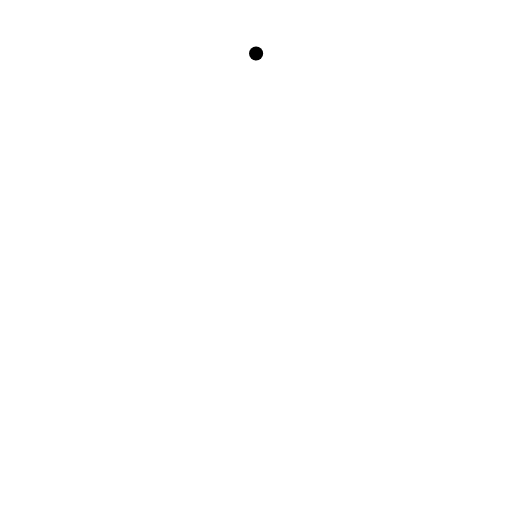
t = 0.00 s
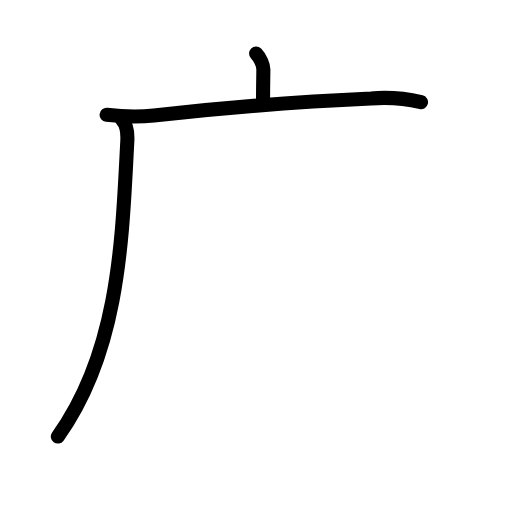
t = 2.88 s
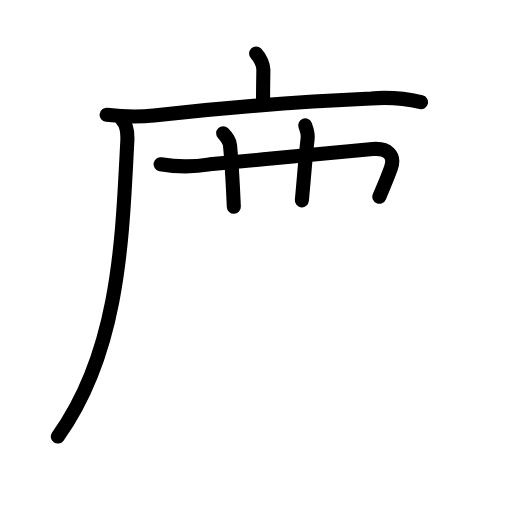
t = 5.63 s
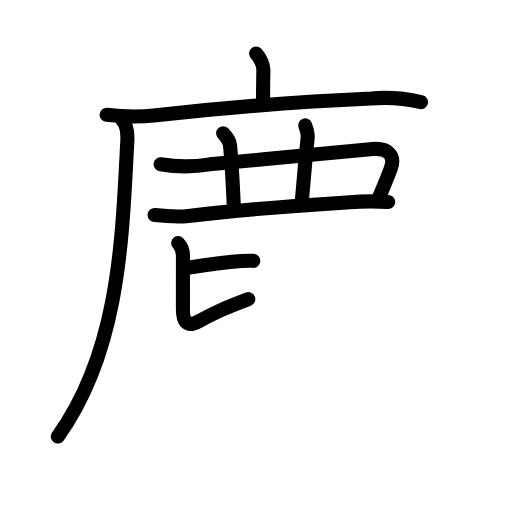
t = 8.44 s
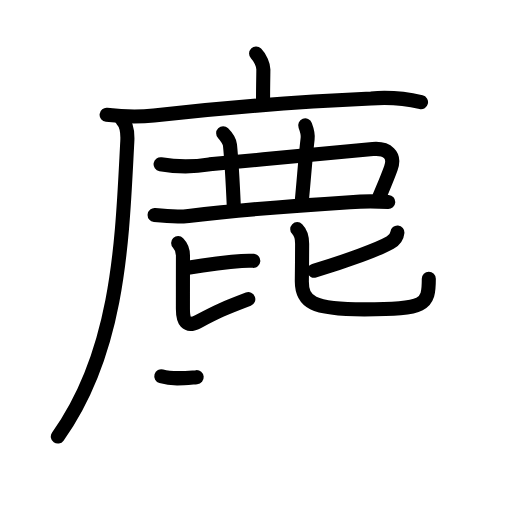
t = 11.25 s
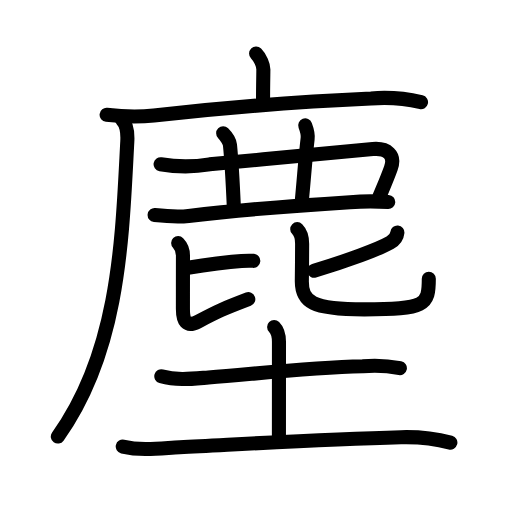
t = 14.00 s

The animated SVG that drew these frames (rendered in a browser with its animation timeline set to each time). Animation: 51 SMIL elements (animate=51); one cycle of 14.00 s.

<?xml version="1.0" encoding="UTF-8"?>
<!--
AniKanjiVG is licensed by CC-BY-SA Paul C. Sommerhoff (https://bitbucket.org/sommerhoff/anikanjivg).
AniKanjiVG uses KanjiVG which is licensed by CC-BY-SA Ulrich Apel (http://kanjivg.tagaini.net).
See also http://creativecommons.org/licenses/by-sa/3.0/
-->
<svg xmlns:kvg='http://kanjivg.tagaini.net' xmlns='http://www.w3.org/2000/svg' width='109' height='109' viewBox='0 0 109 109' style='fill:none;stroke:#000000;stroke-width:3;stroke-linecap:round;stroke-linejoin:round;' id="kvg:kanji_05875"><g id="kvg:05875" kvg:element="塵"><g id="kvg:05875-g1" kvg:element="鹿" kvg:position="tare" kvg:radical="nelson"><g id="kvg:05875-g2" kvg:element="广"><path id="kvg:05875-s1" kvg:type="㇑a" d="M54.52,11.38c0.92,0.93,1.55,2.49,1.55,3.39c0,0.47-0.07,3.99-0.07,6.6"><animate attributeName="d" begin="0.0s" dur="0.5s" from="M54.52,11.38C54.52,11.38,54.52,11.38,54.52,11.38" to="M54.52,11.38c0.92,0.93,1.55,2.49,1.55,3.39" />
<animate attributeName="d" begin="0.5s" dur="0.5s" from="M54.52,11.38c0.92,0.93,1.55,2.49,1.55,3.39c0,0,0,0,0,0,0" to="M54.52,11.38c0.92,0.93,1.55,2.49,1.55,3.39c0,0.47-0.07,3.99-0.07,6.6" />
</path>
<g id="kvg:05875-g3" kvg:element="厂"><path id="kvg:05875-s2" kvg:type="㇐" d="M22.7,24.44c3.35,0.37,6.7,0.5,10.05,0.13c15.5-1.7,31.12-2.95,46.25-3.61c3.59-0.29,7.13-0.03,10.63,0.79"><animate attributeName="d" begin="1.0s" dur="0.3333333333333333s" from="M22.7,24.44C22.7,24.44,22.7,24.44,22.7,24.44" to="M22.7,24.44c3.35,0.37,6.7,0.5,10.05,0.13" />
<animate attributeName="d" begin="1.3333333333333333s" dur="0.3333333333333333s" from="M22.7,24.44c3.35,0.37,6.7,0.5,10.05,0.13c0,0,0,0,0,0,0" to="M22.7,24.44c3.35,0.37,6.7,0.5,10.05,0.13c15.5-1.7,31.12-2.95,46.25-3.61" />
<animate attributeName="d" begin="1.6666666666666665s" dur="0.3333333333333333s" from="M22.7,24.44c3.35,0.37,6.7,0.5,10.05,0.13c15.5-1.7,31.12-2.95,46.25-3.61c0,0,0,0,0,0,0" to="M22.7,24.44c3.35,0.37,6.7,0.5,10.05,0.13c15.5-1.7,31.12-2.95,46.25-3.61c3.59-0.29,7.13-0.03,10.63,0.79" />
<animate attributeName="d" begin="0s" dur="1.0s" from="M-100,-100" to="M-100,-100" />
</path>
<path id="kvg:05875-s3" kvg:type="㇒" d="M25.94,25.43c0.87,0.87,1.29,2.41,1.16,4.73C26,50.75,25.5,74.5,12.31,92.94"><animate attributeName="d" begin="2.0s" dur="0.5s" from="M25.94,25.43C25.94,25.43,25.94,25.43,25.94,25.43" to="M25.94,25.43c0.87,0.87,1.29,2.41,1.16,4.73" />
<animate attributeName="d" begin="2.5s" dur="0.5s" from="M25.94,25.43c0.87,0.87,1.29,2.41,1.16,4.73c0,0,0,0,0,0,0" to="M25.94,25.43c0.87,0.87,1.29,2.41,1.16,4.73C26,50.75,25.5,74.5,12.31,92.94" />
<animate attributeName="d" begin="0s" dur="2.0s" from="M-100,-100" to="M-100,-100" />
</path>
</g>
</g>
<path id="kvg:05875-s4" kvg:type="㇕" d="M34.19,34.96c3.48,0.61,6.96,0.62,10.44,0.03c12.3-1.12,29.25-2.81,34.74-3.26c3.04-0.25,4.88,1.22,3.83,4.1c-0.8,2.2-1.2,3.06-2.44,6.06"><animate attributeName="d" begin="3.0s" dur="0.25s" from="M34.19,34.96C34.19,34.96,34.19,34.96,34.19,34.96" to="M34.19,34.96c3.48,0.61,6.96,0.62,10.44,0.03" />
<animate attributeName="d" begin="3.25s" dur="0.25s" from="M34.19,34.96c3.48,0.61,6.96,0.62,10.44,0.03c0,0,0,0,0,0,0" to="M34.19,34.96c3.48,0.61,6.96,0.62,10.44,0.03c12.3-1.12,29.25-2.81,34.74-3.26" />
<animate attributeName="d" begin="3.5s" dur="0.25s" from="M34.19,34.96c3.48,0.61,6.96,0.62,10.44,0.03c12.3-1.12,29.25-2.81,34.74-3.26c0,0,0,0,0,0,0" to="M34.19,34.96c3.48,0.61,6.96,0.62,10.44,0.03c12.3-1.12,29.25-2.81,34.74-3.26c3.04-0.25,4.88,1.22,3.83,4.1" />
<animate attributeName="d" begin="3.75s" dur="0.25s" from="M34.19,34.96c3.48,0.61,6.96,0.62,10.44,0.03c12.3-1.12,29.25-2.81,34.74-3.26c3.04-0.25,4.88,1.22,3.83,4.1c0,0,0,0,0,0,0" to="M34.19,34.96c3.48,0.61,6.96,0.62,10.44,0.03c12.3-1.12,29.25-2.81,34.74-3.26c3.04-0.25,4.88,1.22,3.83,4.1c-0.8,2.2-1.2,3.06-2.44,6.06" />
<animate attributeName="d" begin="0s" dur="3.0s" from="M-100,-100" to="M-100,-100" />
</path>
<path id="kvg:05875-s5" kvg:type="㇑" d="M47.51,28.37c0.81,0.81,1.4,1.99,1.45,2.5c0.42,4.25,0.67,9.75,0.82,13.15"><animate attributeName="d" begin="4.0s" dur="0.5s" from="M47.51,28.37C47.51,28.37,47.51,28.37,47.51,28.37" to="M47.51,28.37c0.81,0.81,1.4,1.99,1.45,2.5" />
<animate attributeName="d" begin="4.5s" dur="0.5s" from="M47.51,28.37c0.81,0.81,1.4,1.99,1.45,2.5c0,0,0,0,0,0,0" to="M47.51,28.37c0.81,0.81,1.4,1.99,1.45,2.5c0.42,4.25,0.67,9.75,0.82,13.15" />
<animate attributeName="d" begin="0s" dur="4.0s" from="M-100,-100" to="M-100,-100" />
</path>
<path id="kvg:05875-s6" kvg:type="㇑" d="M64.98,26.7c0.4,1.05,0.64,1.81,0.51,2.84c-0.49,4.08-0.74,8.08-1.23,13.12"><animate attributeName="d" begin="5.0s" dur="0.5s" from="M64.98,26.7C64.98,26.7,64.98,26.7,64.98,26.7" to="M64.98,26.7c0.4,1.05,0.64,1.81,0.51,2.84" />
<animate attributeName="d" begin="5.5s" dur="0.5s" from="M64.98,26.7c0.4,1.05,0.64,1.81,0.51,2.84c0,0,0,0,0,0,0" to="M64.98,26.7c0.4,1.05,0.64,1.81,0.51,2.84c-0.49,4.08-0.74,8.08-1.23,13.12" />
<animate attributeName="d" begin="0s" dur="5.0s" from="M-100,-100" to="M-100,-100" />
</path>
<path id="kvg:05875-s7" kvg:type="㇐" d="M32.92,45.79c2.4,0.25,4.82,0.46,7.22,0.18c10.49-1.22,24.82-2.34,34.37-2.93c2.71-0.2,5.42-0.21,8.14-0.04"><animate attributeName="d" begin="6.0s" dur="0.3333333333333333s" from="M32.92,45.79C32.92,45.79,32.92,45.79,32.92,45.79" to="M32.92,45.79c2.4,0.25,4.82,0.46,7.22,0.18" />
<animate attributeName="d" begin="6.333333333333333s" dur="0.3333333333333333s" from="M32.92,45.79c2.4,0.25,4.82,0.46,7.22,0.18c0,0,0,0,0,0,0" to="M32.92,45.79c2.4,0.25,4.82,0.46,7.22,0.18c10.49-1.22,24.82-2.34,34.37-2.93" />
<animate attributeName="d" begin="6.666666666666667s" dur="0.3333333333333333s" from="M32.92,45.79c2.4,0.25,4.82,0.46,7.22,0.18c10.49-1.22,24.82-2.34,34.37-2.93c0,0,0,0,0,0,0" to="M32.92,45.79c2.4,0.25,4.82,0.46,7.22,0.18c10.49-1.22,24.82-2.34,34.37-2.93c2.71-0.2,5.42-0.21,8.14-0.04" />
<animate attributeName="d" begin="0s" dur="6.0s" from="M-100,-100" to="M-100,-100" />
</path>
<g id="kvg:05875-g4" kvg:element="比"><path id="kvg:05875-s8" kvg:type="㇐" d="M39.67,57.04c5.7-0.91,7.79-1.2,11.75-1.48c1.16-0.08,1.9-0.08,2.5-0.03"><animate attributeName="d" begin="7.0s" dur="0.5s" from="M39.67,57.04C39.67,57.04,39.67,57.04,39.67,57.04" to="M39.67,57.04c5.7-0.91,7.79-1.2,11.75-1.48" />
<animate attributeName="d" begin="7.5s" dur="0.5s" from="M39.67,57.04c5.7-0.91,7.79-1.2,11.75-1.48c0,0,0,0,0,0,0" to="M39.67,57.04c5.7-0.91,7.79-1.2,11.75-1.48c1.16-0.08,1.9-0.08,2.5-0.03" />
<animate attributeName="d" begin="0s" dur="7.0s" from="M-100,-100" to="M-100,-100" />
</path>
<path id="kvg:05875-s9" kvg:type="㇙" d="M37.93,51.75c0.78,0.79,1.02,1.75,1.02,2.64c0,0.92-0.01,7.82-0.01,11.36c0,2.53,0.65,4.07,3.29,2.68c4.38-2.3,5.26-2.68,10.63-4.74"><animate attributeName="d" begin="8.0s" dur="0.25s" from="M37.93,51.75C37.93,51.75,37.93,51.75,37.93,51.75" to="M37.93,51.75c0.78,0.79,1.02,1.75,1.02,2.64" />
<animate attributeName="d" begin="8.25s" dur="0.25s" from="M37.93,51.75c0.78,0.79,1.02,1.75,1.02,2.64c0,0,0,0,0,0,0" to="M37.93,51.75c0.78,0.79,1.02,1.75,1.02,2.64c0,0.92-0.01,7.82-0.01,11.36" />
<animate attributeName="d" begin="8.5s" dur="0.25s" from="M37.93,51.75c0.78,0.79,1.02,1.75,1.02,2.64c0,0.92-0.01,7.82-0.01,11.36c0,0,0,0,0,0,0" to="M37.93,51.75c0.78,0.79,1.02,1.75,1.02,2.64c0,0.92-0.01,7.82-0.01,11.36c0,2.53,0.65,4.07,3.29,2.68" />
<animate attributeName="d" begin="8.75s" dur="0.25s" from="M37.93,51.75c0.78,0.79,1.02,1.75,1.02,2.64c0,0.92-0.01,7.82-0.01,11.36c0,2.53,0.65,4.07,3.29,2.68c0,0,0,0,0,0,0" to="M37.93,51.75c0.78,0.79,1.02,1.75,1.02,2.64c0,0.92-0.01,7.82-0.01,11.36c0,2.53,0.65,4.07,3.29,2.68c4.38-2.3,5.26-2.68,10.63-4.74" />
<animate attributeName="d" begin="0s" dur="8.0s" from="M-100,-100" to="M-100,-100" />
</path>
<g id="kvg:05875-g5" kvg:element="匕"><path id="kvg:05875-s10" kvg:type="㇐" d="M84.6,49.49c-0.1,1.01-0.89,1.8-1.55,2.18c-2.3,1.33-9.22,3.89-16.18,5.96"><animate attributeName="d" begin="9.0s" dur="0.5s" from="M84.6,49.49C84.6,49.49,84.6,49.49,84.6,49.49" to="M84.6,49.49c-0.1,1.01-0.89,1.8-1.55,2.18" />
<animate attributeName="d" begin="9.5s" dur="0.5s" from="M84.6,49.49c-0.1,1.01-0.89,1.8-1.55,2.18c0,0,0,0,0,0,0" to="M84.6,49.49c-0.1,1.01-0.89,1.8-1.55,2.18c-2.3,1.33-9.22,3.89-16.18,5.96" />
<animate attributeName="d" begin="0s" dur="9.0s" from="M-100,-100" to="M-100,-100" />
</path>
<path id="kvg:05875-s11" kvg:type="㇟" d="M63.28,48.78c0.91,0.91,1.04,2.09,1.04,3.11c0,1.09-0.03,6.45-0.06,7.74c-0.11,4.68,2.18,6.24,13.29,6.24c13.05,0,13.74-0.87,13.74-6.52"><animate attributeName="d" begin="10.0s" dur="0.25s" from="M63.28,48.78C63.28,48.78,63.28,48.78,63.28,48.78" to="M63.28,48.78c0.91,0.91,1.04,2.09,1.04,3.11" />
<animate attributeName="d" begin="10.25s" dur="0.25s" from="M63.28,48.78c0.91,0.91,1.04,2.09,1.04,3.11c0,0,0,0,0,0,0" to="M63.28,48.78c0.91,0.91,1.04,2.09,1.04,3.11c0,1.09-0.03,6.45-0.06,7.74" />
<animate attributeName="d" begin="10.5s" dur="0.25s" from="M63.28,48.78c0.91,0.91,1.04,2.09,1.04,3.11c0,1.09-0.03,6.45-0.06,7.74c0,0,0,0,0,0,0" to="M63.28,48.78c0.91,0.91,1.04,2.09,1.04,3.11c0,1.09-0.03,6.45-0.06,7.74c-0.11,4.68,2.18,6.24,13.29,6.24" />
<animate attributeName="d" begin="10.75s" dur="0.25s" from="M63.28,48.78c0.91,0.91,1.04,2.09,1.04,3.11c0,1.09-0.03,6.45-0.06,7.74c-0.11,4.68,2.18,6.24,13.29,6.24c0,0,0,0,0,0,0" to="M63.28,48.78c0.91,0.91,1.04,2.09,1.04,3.11c0,1.09-0.03,6.45-0.06,7.74c-0.11,4.68,2.18,6.24,13.29,6.24c13.05,0,13.74-0.87,13.74-6.52" />
<animate attributeName="d" begin="0s" dur="10.0s" from="M-100,-100" to="M-100,-100" />
</path>
</g>
</g>
</g>
<g id="kvg:05875-g6" kvg:element="土" kvg:radical="tradit"><path id="kvg:05875-s12" kvg:type="㇐" d="M34.34,80.1c3.31,0.96,6.58,0.54,10.04,0.26c10.99-0.87,21.46-2.07,32.87-2.39c2.65-0.25,5.28-0.11,7.88,0.42"><animate attributeName="d" begin="11.0s" dur="0.3333333333333333s" from="M34.34,80.1C34.34,80.1,34.34,80.1,34.34,80.1" to="M34.34,80.1c3.31,0.96,6.58,0.54,10.04,0.26" />
<animate attributeName="d" begin="11.333333333333334s" dur="0.3333333333333333s" from="M34.34,80.1c3.31,0.96,6.58,0.54,10.04,0.26c0,0,0,0,0,0,0" to="M34.34,80.1c3.31,0.96,6.58,0.54,10.04,0.26c10.99-0.87,21.46-2.07,32.87-2.39" />
<animate attributeName="d" begin="11.666666666666666s" dur="0.3333333333333333s" from="M34.34,80.1c3.31,0.96,6.58,0.54,10.04,0.26c10.99-0.87,21.46-2.07,32.87-2.39c0,0,0,0,0,0,0" to="M34.34,80.1c3.31,0.96,6.58,0.54,10.04,0.26c10.99-0.87,21.46-2.07,32.87-2.39c2.65-0.25,5.28-0.11,7.88,0.42" />
<animate attributeName="d" begin="0s" dur="11.0s" from="M-100,-100" to="M-100,-100" />
</path>
<path id="kvg:05875-s13" kvg:type="㇑a" d="M58.36,69.6c0.77,0.77,1.03,1.77,1.03,3.17c0,5.47-0.01,14.33-0.01,20.1"><animate attributeName="d" begin="12.0s" dur="0.5s" from="M58.36,69.6C58.36,69.6,58.36,69.6,58.36,69.6" to="M58.36,69.6c0.77,0.77,1.03,1.77,1.03,3.17" />
<animate attributeName="d" begin="12.5s" dur="0.5s" from="M58.36,69.6c0.77,0.77,1.03,1.77,1.03,3.17c0,0,0,0,0,0,0" to="M58.36,69.6c0.77,0.77,1.03,1.77,1.03,3.17c0,5.47-0.01,14.33-0.01,20.1" />
<animate attributeName="d" begin="0s" dur="12.0s" from="M-100,-100" to="M-100,-100" />
</path>
<path id="kvg:05875-s14" kvg:type="㇐" d="M26.13,95.06c4.01,0.94,7.97,0.38,12.12,0.17c14.79-0.75,30.63-1.73,47.12-2.15c3.56-0.09,7.06,0.23,10.51,1.14"><animate attributeName="d" begin="13.0s" dur="0.3333333333333333s" from="M26.13,95.06C26.13,95.06,26.13,95.06,26.13,95.06" to="M26.13,95.06c4.01,0.94,7.97,0.38,12.12,0.17" />
<animate attributeName="d" begin="13.333333333333334s" dur="0.3333333333333333s" from="M26.13,95.06c4.01,0.94,7.97,0.38,12.12,0.17c0,0,0,0,0,0,0" to="M26.13,95.06c4.01,0.94,7.97,0.38,12.12,0.17c14.79-0.75,30.63-1.73,47.12-2.15" />
<animate attributeName="d" begin="13.666666666666666s" dur="0.3333333333333333s" from="M26.13,95.06c4.01,0.94,7.97,0.38,12.12,0.17c14.79-0.75,30.63-1.73,47.12-2.15c0,0,0,0,0,0,0" to="M26.13,95.06c4.01,0.94,7.97,0.38,12.12,0.17c14.79-0.75,30.63-1.73,47.12-2.15c3.56-0.09,7.06,0.23,10.51,1.14" />
<animate attributeName="d" begin="0s" dur="13.0s" from="M-100,-100" to="M-100,-100" />
</path>
</g>
</g>
</svg>
